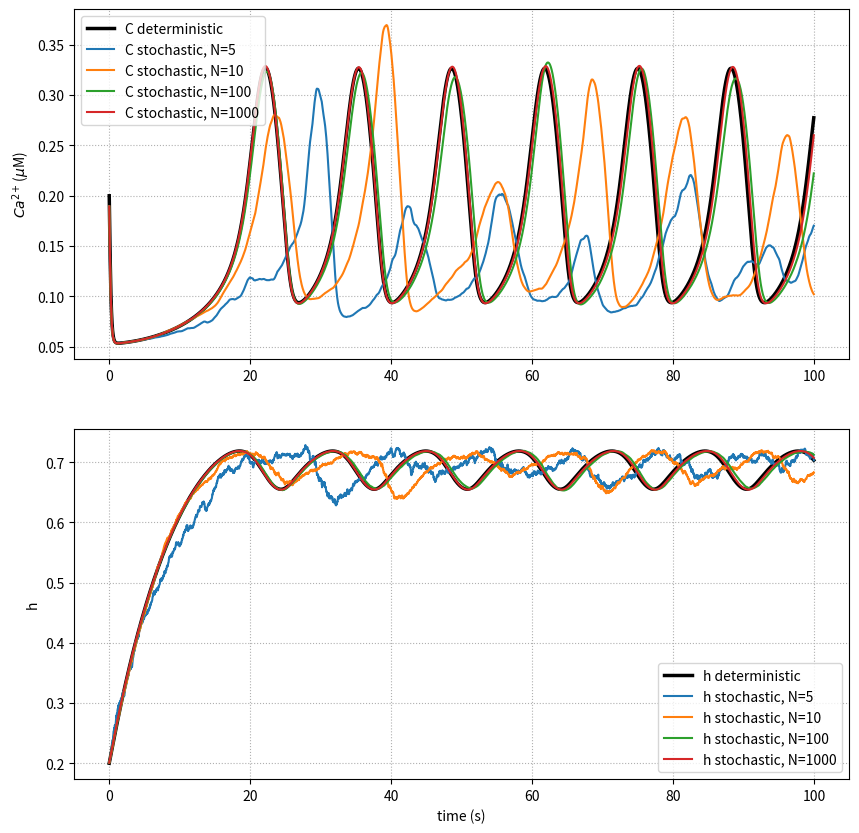

Python code for this plot:
"""
Deterministic LR model deal with Calcium oscillations with
large number of chanels. When the number of channels is finite
the stochastic nature of opening-closing emerge.

Numerical solutions of stochastic LR model with differents number 
of channel

[redacted]

[redacted]
"""

import numpy as np
import matplotlib.pyplot as plt
import math
from scipy import integrate

def LiRinzel(X, t, I):
    """
    Li-Rinzel model, dynamical behavior of calcium oscillation
    in a single astrocyte.
    Set of two time-indipendent nonlinear ODEs where the main 
    variable is calcium concentration into the cytosol.

    Parameters
    ----------
    X : list, numpy array
        array of dynamical variables

    t : float
        time variable

    I : float
        IP3 concentration

    Returns
    -------
    dvdt: numpy.array
        numpy array of vector field

    """
    C,h = X

    Q_2 = d_2*((I+d_1)/(I+d_3))                 
    m_inf = (I/(I+d_1))*(C/(C+d_5))              
    tau_h = 1 / (O_2*(Q_2+C))                    
    h_inf = Q_2/(Q_2+C)

    alpha =  O_2 * Q_2
    beta =  O_2 * C

    J_r = Omega_C*(m_inf**3)*(h**3)*(C_T-(1+rho_A)*C)  
    J_l = Omega_L*(C_T-(1+rho_A)*C)                    
    J_p = (O_P*C**2)/(K_P**2+C**2)                    


    dvdt = [J_r + J_l - J_p,
            alpha * (1-h) - beta * h]

    return np.array(dvdt)

def stochastic_LiRinzel(X, t, I, N):
    """
    Stochastic Li-Rinzel model, dynamical behavior of calcium oscillation
    in a single astrocyte. The stochasticity is added to inactive varible h
    simulating the randomicity due to finite number of chanels.

    Set of two time-indipendent nonlinear ODEs where the main 
    variable is calcium concentration into the cytosol.

    Parameters
    ----------
    X : list, numpy array
        array of dynamical variables

    t : float
        time variable
    
    I : float
        IP3 concentration

    N : integer
        Number of channels


    Returns
    -------
    dvdt: numpy.array
        numpy array of vector field

    """

    C,h = X

    Q_2 = d_2*((I+d_1)/(I+d_3))                 
    m_inf = (I/(I+d_1))*(C/(C+d_5))              
    tau_h = 1 / (O_2*(Q_2+C))                    
    h_inf = Q_2/(Q_2+C)

    alpha =  O_2 * Q_2
    beta =  O_2 * C

    J_r = Omega_C*(m_inf**3)*(h**3)*(C_T-(1+rho_A)*C)  
    J_l = Omega_L*(C_T-(1+rho_A)*C)                    
    J_p = (O_P*C**2)/(K_P**2+C**2)                    


    dvdt = [0,
            (alpha * (1-h) + beta * h) / N]

    return np.array(dvdt)

def der_stochastic_LiRinzel(X, t, I, N):
    """
    derivate of Stochastic Li-Rinzel model.

    Parameters
    ----------
    X : list, numpy array
        array of dynamical variables

    t : float
        time variable
    
    I : float
        IP3 concentration

    N : integer
        Number of channels


    Returns
    -------
    dvdt: numpy.array
        numpy array of vector field

    """

    C,h = X

    Q_2 = d_2*((I+d_1)/(I+d_3))                 
    m_inf = (I/(I+d_1))*(C/(C+d_5))              
    tau_h = 1 / (O_2*(Q_2+C))                    
    h_inf = Q_2/(Q_2+C)

    alpha =  O_2 * Q_2
    beta =  O_2 * C

    J_r = Omega_C*(m_inf**3)*(h**3)*(C_T-(1+rho_A)*C)  
    J_l = Omega_L*(C_T-(1+rho_A)*C)                    
    J_p = (O_P*C**2)/(K_P**2+C**2)                    


    dvdt = [0,
            (-alpha + beta) / N]

    return np.array(dvdt)

if __name__ == "__main__":

    #Parameters
    # -- Calcium - CICR --
    Omega_C = 6.0       # Maximal rate of Ca^2+ release by IP_3Rs
    Omega_L = 0.1       # Maximal rate of calcium leak from the ER
    O_P = 0.9           # Maxium rate of SERCA uptake
    d_1 = 0.13          # IP_3 binding affinity
    d_2 = 1.049         # Ca inactivation dissociation costant
    d_3 = 0.9434        # IP3 dissociation constant
    d_5 = 0.08234       # Ca activation dissociation costant
    C_T = 2.0           # Total cell free Calcium concentration
    rho_A = 0.185       # Ratio between ER volume and cytosol
    O_2 = 0.2           # IP3R binding rate for Ca inhibition
    K_P = 0.1           # SERCA calcium affinity

    I = 0.4

    #fixed ramdom seed for reproducibility
    np.random.seed(199586) 
    
    #Deterministic solutions
    t0 = 0.      #sec
    t_fin = 100.
    dt = 2E-2

    t = np.arange(t0, t_fin, dt)
    X0 = np.array([0.2,0.2])

    sol  = integrate.odeint(LiRinzel, X0, t, args=(I,))
    C_exc = sol[:,0]
    h_exc = sol[:,1]

    #Euler-Milstein stochastic
    N_values = [5,10,100,1000]
    sol = []
    for N in N_values:
        X0 =  np.array([0.2,0.2])
        sol_N = []
        for i in t:
            Z1 = np.random.normal(0,1)
            X_new = X0 + dt * LiRinzel(X0, i, I) + stochastic_LiRinzel(X0, i, I, N)*math.sqrt(dt)*Z1 + 0.5*der_stochastic_LiRinzel(X0, i, I, N)*dt*Z1**2
            sol_N.append(X_new)
            X0 = X_new
        sol.append(sol_N)

    sol = np.array(sol)

    # Plots
    fig1 = plt.figure(num='Stochastic Li Rinzel model', figsize=(10,10))
    ax11 = fig1.add_subplot(2,1,1)
    ax12 = fig1.add_subplot(2,1,2)

    ax11.plot(t, C_exc, c='black', lw=2.5, label='C deterministic')
    for n in range(len(N_values)):
        ax11.plot(t,sol[n,:,0], label=f'C stochastic, N={N_values[n]}')
    ax11.set_ylabel(r'$Ca^{2\plus}$ ($\mu$M)')
    ax11.grid(linestyle='dotted')
    ax11.legend()

    ax12.plot(t, h_exc, c='black', lw=2.5, label='h deterministic')
    for n in range(len(N_values)):
        ax12.plot(t,sol[n,:,1], label=f'h stochastic, N={N_values[n]}')
    ax12.set_ylabel('h')
    ax12.set_xlabel('time (s)')
    ax12.grid(linestyle='dotted')
    ax12.legend()

    plt.show()
